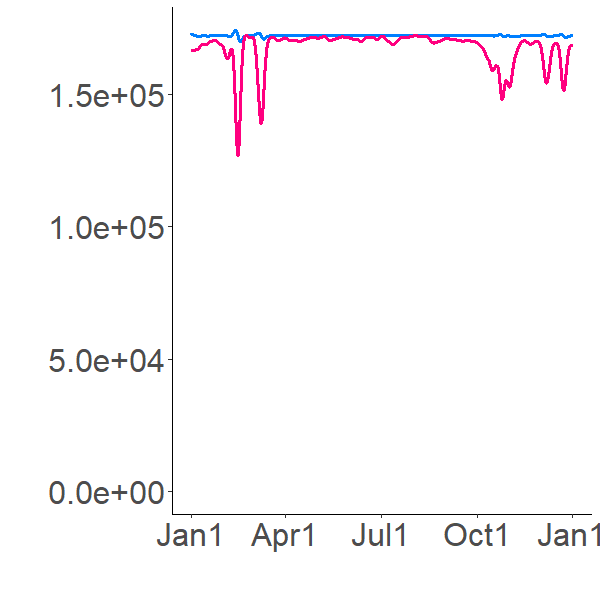

The file beside this chart, header and first rows:
172138.6445, 172138.6445
174710, 171114
174695, 170068
174374, 169272
174059, 168679
173795, 168233
173583, 167892
173413, 167626
173276, 167415
173164, 167245
173071, 167105
172994, 166989
172929, 166891
172873, 166807
172825, 166735
172827, 166516
172690, 166326
172563, 166182
172465, 166074
172391, 165993
172336, 165933
172295, 165889
172264, 165855
172241, 165831
172224, 165812
172211, 165799
172202, 165789
172195, 165782
172190, 165777
172186, 165773
172183, 165770
172181, 165768
172180, 165767
172179, 165766
172178, 165766
172178, 165766
172177, 165766
172177, 165766
172177, 165766
172177, 165766
172177, 165766
172177, 165766
172177, 165767
172178, 165767
172178, 165767
172178, 165767
172178, 165767
172178, 165768
172178, 165768
172178, 165768
172178, 165768
172178, 165768
172178, 165768
172178, 165768
172179, 165768
172179, 165768
172179, 165768
172178, 165769
172181, 165768
172157, 165770
172122, 165783
... 8,700 more rows
